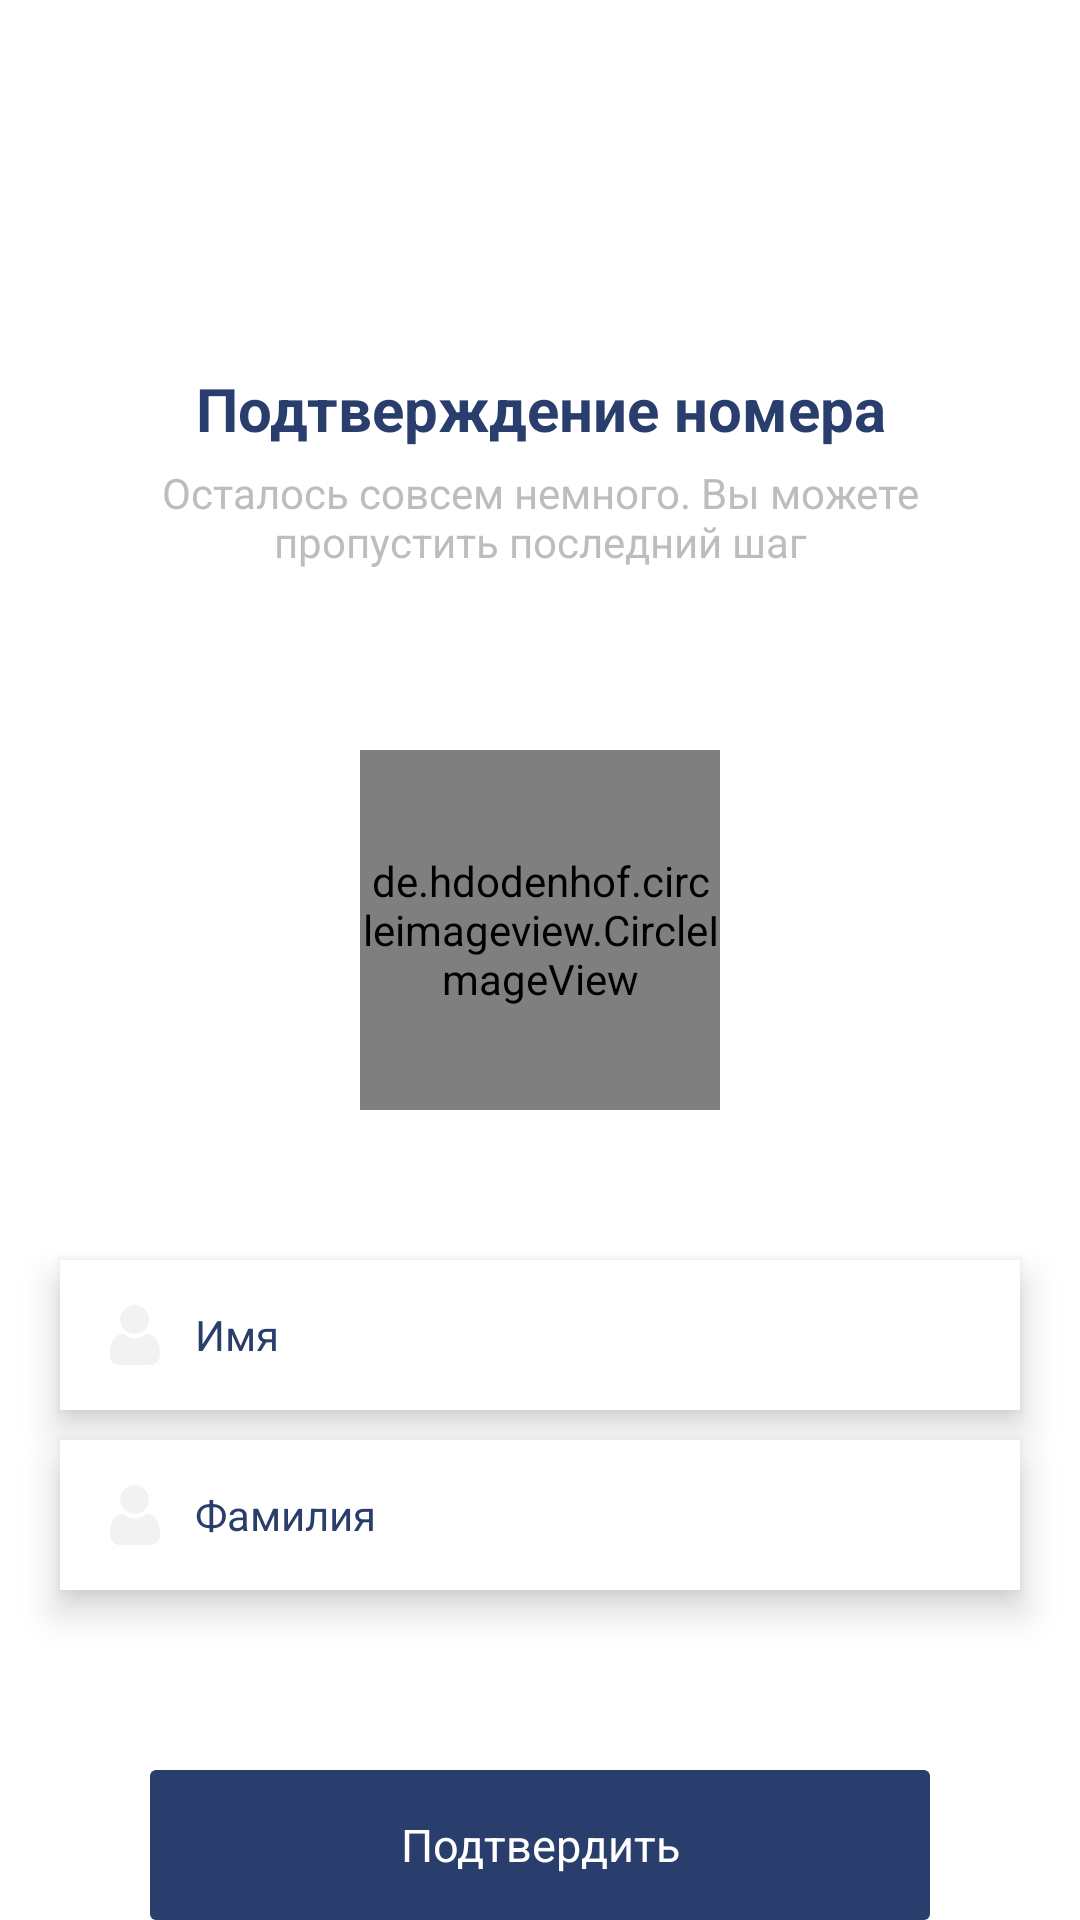

The Android layout XML behind this screen, and the referenced resources:
<!-- AndroidManifest.xml: application theme AppTheme -->
<!-- res/layout/fragment_customer_confirm.xml -->
<?xml version="1.0" encoding="utf-8"?>
<androidx.core.widget.NestedScrollView
    xmlns:android="http://schemas.android.com/apk/res/android"
    xmlns:app="http://schemas.android.com/apk/res-auto"
    android:layout_width="match_parent"
    android:layout_height="match_parent"
    android:background="@color/colorWhite">

    <androidx.constraintlayout.widget.ConstraintLayout
        android:layout_width="match_parent"
        android:layout_height="wrap_content">

        <TextView
            android:id="@+id/text"
            android:layout_width="0dp"
            android:layout_height="wrap_content"
            app:layout_constraintTop_toTopOf="parent"
            app:layout_constraintBottom_toBottomOf="parent"
            app:layout_constraintStart_toStartOf="parent"
            app:layout_constraintEnd_toEndOf="parent"
            android:layout_marginStart="20dp"
            android:layout_marginEnd="20dp"
            app:layout_constraintVertical_bias="0.2"
            android:textSize="20sp"
            android:text="@string/auth_phone_confirm"
            android:gravity="center"
            android:textStyle="bold"/>

        <TextView
            android:id="@+id/text1"
            android:layout_width="0dp"
            android:layout_height="wrap_content"
            app:layout_constraintTop_toBottomOf="@id/text"
            app:layout_constraintStart_toStartOf="@id/text"
            app:layout_constraintEnd_toEndOf="@id/text"
            android:layout_marginTop="5dp"
            android:gravity="center"
            android:textColor="@color/colorGrey"
            android:text="@string/auth_customer_confirm"/>

        <de.hdodenhof.circleimageview.CircleImageView
            android:id="@+id/imgAvatarCustomerConfirm"
            android:layout_width="120dp"
            android:layout_height="120dp"
            app:layout_constraintTop_toBottomOf="@id/text1"
            app:layout_constraintStart_toStartOf="parent"
            app:layout_constraintEnd_toEndOf="parent"
            android:layout_marginTop="60dp"
            android:src="@drawable/ic_4"
            android:scaleType="centerCrop"/>

        <EditText
            android:id="@+id/edtNameCustomerConfirm"
            android:layout_width="0dp"
            android:layout_height="@dimen/edt_height"
            app:layout_constraintTop_toBottomOf="@id/imgAvatarCustomerConfirm"
            app:layout_constraintStart_toStartOf="@id/text"
            app:layout_constraintEnd_toEndOf="@id/text"
            android:layout_marginTop="50dp"
            android:drawableStart="@drawable/ic_1"
            android:hint="@string/auth_name"
            android:textColorHint="@color/colorText"/>

        <EditText
            android:id="@+id/edtLastNameCustomerConfirm"
            android:layout_width="0dp"
            android:layout_height="@dimen/edt_height"
            app:layout_constraintTop_toBottomOf="@id/edtNameCustomerConfirm"
            app:layout_constraintStart_toStartOf="@id/text"
            app:layout_constraintEnd_toEndOf="@id/text"
            android:layout_marginTop="10dp"
            android:drawableStart="@drawable/ic_1"
            android:hint="@string/auth_last_name"
            android:textColorHint="@color/colorText"/>

        <TextView
            android:id="@+id/txtAddressCustomerConfirm"
            android:layout_width="0dp"
            android:layout_height="@dimen/edt_height"
            app:layout_constraintTop_toBottomOf="@id/edtLastNameCustomerConfirm"
            app:layout_constraintStart_toStartOf="@id/text"
            app:layout_constraintEnd_toEndOf="@id/text"
            android:layout_marginTop="10dp"
            android:paddingStart="15dp"
            android:paddingEnd="15dp"
            android:hint="@string/auth_city"
            android:textColorHint="@color/colorText"
            app:drawableStartCompat="@drawable/ic_5"
            android:visibility="gone"/>

        <Button
            android:id="@+id/btnConfirmCustomerConfirm"
            android:layout_width="0dp"
            android:layout_height="@dimen/btn_height"
            app:layout_constraintTop_toBottomOf="@id/txtAddressCustomerConfirm"
            app:layout_constraintStart_toStartOf="@id/text"
            app:layout_constraintEnd_toEndOf="@id/text"
            android:layout_marginStart="30dp"
            android:layout_marginEnd="30dp"
            android:layout_marginTop="60dp"
            android:text="@string/confirm"/>

        <Button
            android:id="@+id/btnSkip"
            android:layout_width="0dp"
            android:layout_height="@dimen/btn_height"
            app:layout_constraintTop_toBottomOf="@id/btnConfirmCustomerConfirm"
            app:layout_constraintStart_toStartOf="@id/btnConfirmCustomerConfirm"
            app:layout_constraintEnd_toEndOf="@id/btnConfirmCustomerConfirm"
            app:layout_constraintBottom_toBottomOf="parent"
            android:layout_marginTop="5dp"
            android:text="@string/skip"
            android:background="@drawable/skin_grey_corner"
            android:textColor="@color/colorText"
            android:visibility="gone"/>


    </androidx.constraintlayout.widget.ConstraintLayout>

</androidx.core.widget.NestedScrollView>
<!-- resources referenced by this layout -->
<resources>
  <color name="colorGrey">#BDBDBD</color>
  <color name="colorText">#293E6C</color>
  <color name="colorWhite">#FFFFFF</color>
  <dimen name="btn_height">50dp</dimen>
  <dimen name="edt_height">50dp</dimen>
  <!-- drawable skin_grey_corner (drawable) -->
  <?xml version="1.0" encoding="utf-8"?>
  <shape xmlns:android="http://schemas.android.com/apk/res/android"
      android:shape="rectangle">
  
      <solid
          android:color="@color/colorGreyLight"/>
  
      <corners
          android:radius="2dp"/>
  
  </shape>
  <string name="auth_city">Город</string>
  <string name="auth_customer_confirm">Осталось совсем немного. Вы можете\nпропустить последний шаг</string>
  <string name="auth_last_name">Фамилия</string>
  <string name="auth_name">Имя</string>
  <string name="auth_phone_confirm">Подтверждение номера</string>
  <string name="confirm">Подтвердить</string>
  <string name="skip">Пропустить</string>
  <color name="colorGreyLight">#F2F2F2</color>
  <color name="colorPrimary">#365089</color>
  <color name="colorPrimaryDark">#365089</color>
  <color name="colorAccent">#365089</color>
  <style name="DefaultTextViewStyle" parent="android:Widget.TextView">
          <item name="fontFamily">@font/muller_regular</item>
          <item name="android:textSize">14sp</item>
          <item name="android:textColor">@color/colorText</item>
          <item name="android:gravity">center_vertical</item>
          <item name="android:drawablePadding">10dp</item>
      </style>
  <style name="DefaultButtonViewStyle" parent="android:Widget.Button">
          <item name="android:textSize">15sp</item>
          <item name="android:textColor">@color/colorWhite</item>
          <item name="android:textAllCaps">false</item>
          <item name="android:background">@drawable/skin_blue_corner</item>
          <item name="fontFamily">@font/muller_medium</item>
      </style>
  <style name="DefaultEditTextViewStyle" parent="android:Widget.EditText">
          <item name="android:background">@drawable/skin_white</item>
          <item name="android:textColor">@color/colorText</item>
          <item name="android:textColorHint">@color/colorGrey</item>
          <item name="android:gravity">center_vertical|left</item>
          <item name="android:textSize">14sp</item>
          <item name="android:paddingStart">15dp</item>
          <item name="android:paddingEnd">15dp</item>
          <item name="fontFamily">@font/muller_regular</item>
          <item name="android:elevation">7dp</item>
          <item name="android:drawablePadding">10dp</item>
      </style>
  <style name="DefaultSpinnerStyle" parent="Widget.AppCompat.TextView.SpinnerItem">
          <item name="android:textColor">@color/colorPrimary</item>
          <item name="android:gravity">center_vertical</item>
      </style>
  <!-- drawable skin_blue_corner (drawable) -->
  <?xml version="1.0" encoding="utf-8"?>
  <shape xmlns:android="http://schemas.android.com/apk/res/android"
      android:shape="rectangle">
  
      <solid
          android:color="@color/colorBlueDark"/>
  
      <corners
          android:radius="2dp"/>
  
  </shape>
  <!-- drawable skin_white (drawable) -->
  <?xml version="1.0" encoding="utf-8"?>
  <shape xmlns:android="http://schemas.android.com/apk/res/android"
      android:shape="rectangle">
  
      <solid
          android:color="@color/colorWhite"/>
  
  
  </shape>
  <color name="colorBlueDark">#293E6C</color>
</resources>
